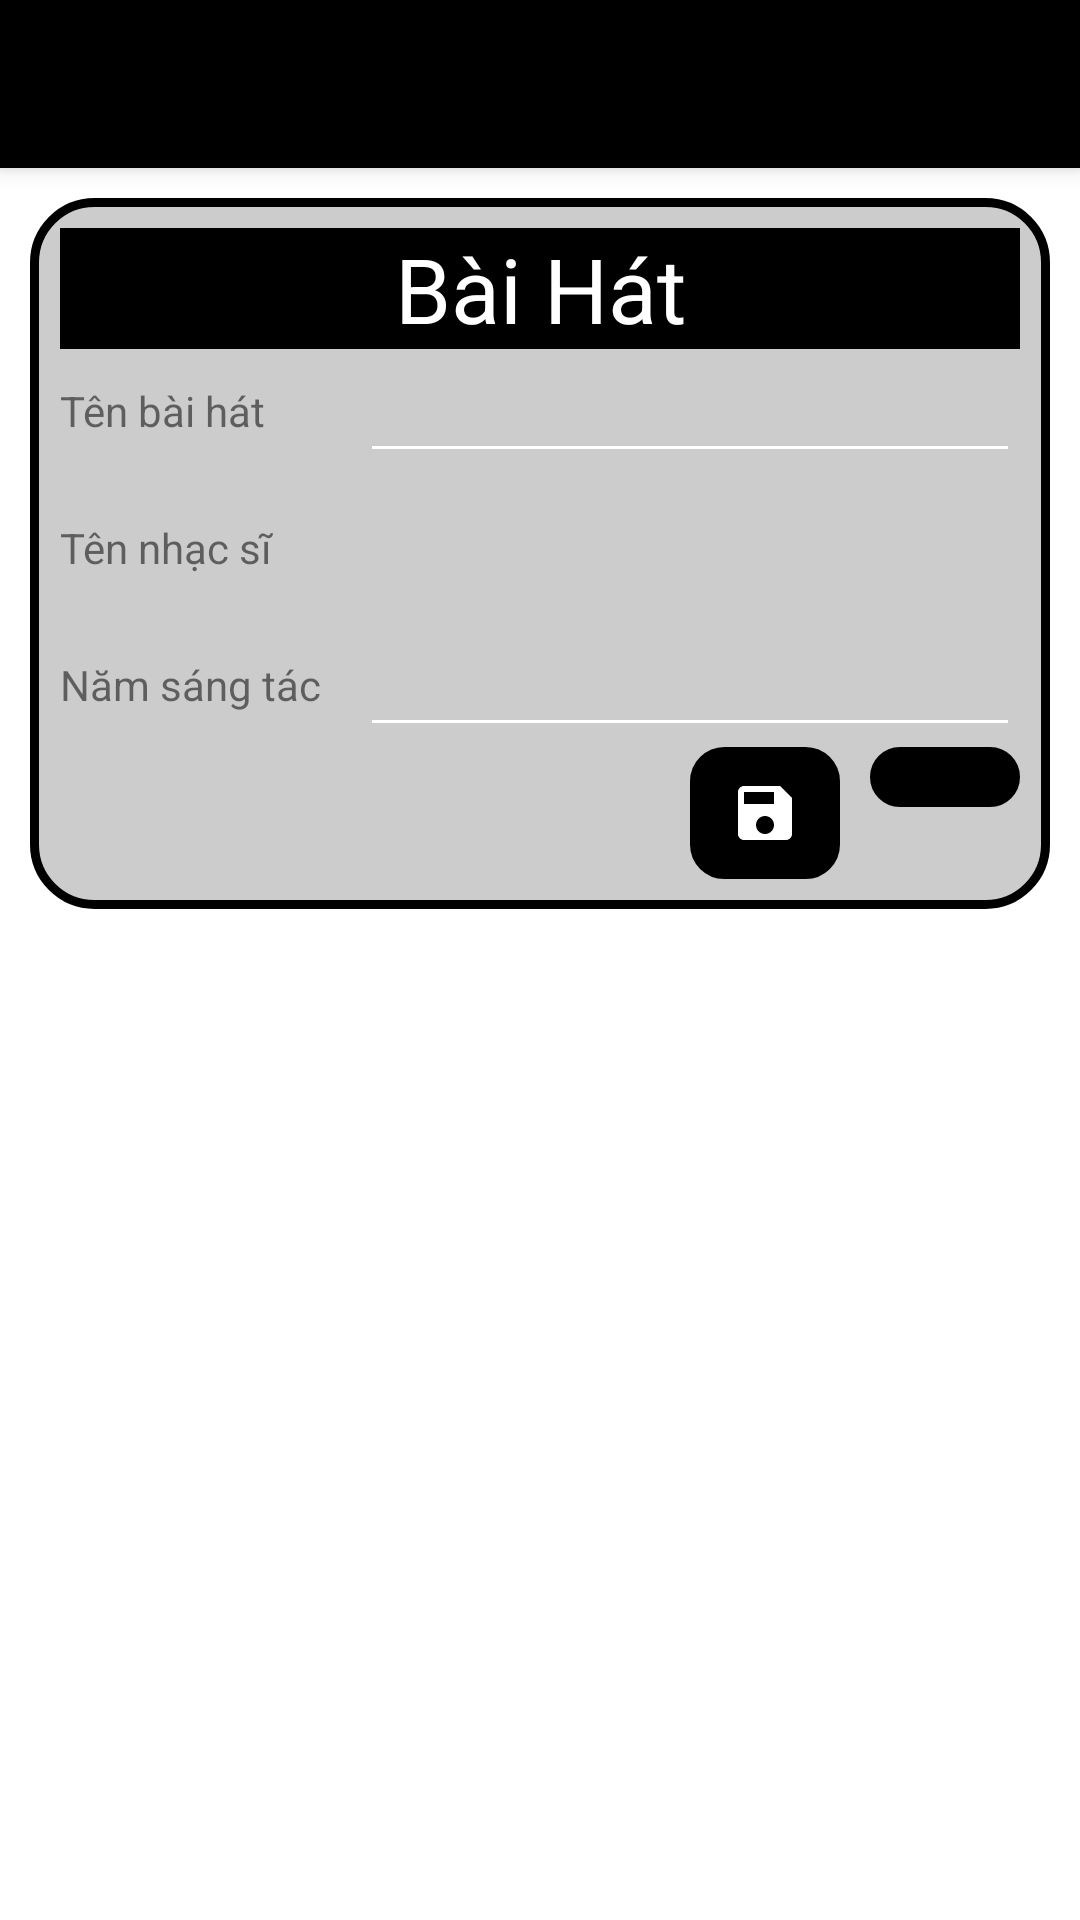

Reconstruct the res/layout file that produces this screen, plus the resources it refers to.
<!-- AndroidManifest.xml: application theme Theme.QuanLyAmNhac -->
<!-- res/layout/activity_song_detail.xml -->
<?xml version="1.0" encoding="utf-8"?>
<LinearLayout xmlns:android="http://schemas.android.com/apk/res/android"
    xmlns:app="http://schemas.android.com/apk/res-auto"
    xmlns:tools="http://schemas.android.com/tools"
    android:layout_width="match_parent"
    android:layout_height="wrap_content"
    android:orientation="vertical"
    tools:context=".SongOfPerformanceInfo">

    <include
        android:id="@+id/toolbar"
        layout="@layout/toolbar" />

    <LinearLayout
        android:layout_margin="10dp"
        android:background="@drawable/border_layout"
        android:layout_width="match_parent"
        android:layout_height="wrap_content"
        android:orientation="vertical">
        <TextView
            android:background="@color/black"
            android:textColor="@color/white"
            android:layout_width="match_parent"
            android:layout_height="wrap_content"
            android:text="Bài Hát"
            android:textSize="30dp"
            android:textAlignment="center"/>
        <LinearLayout

            android:layout_width="match_parent"
            android:layout_height="wrap_content"
            android:orientation="horizontal">
            <TextView
                android:layout_width="100dp"
                android:layout_height="match_parent"
                android:gravity="center_vertical"
                android:text="Tên bài hát" />
            <EditText
                android:layout_width="match_parent"
                android:layout_height="wrap_content"
                android:id="@+id/et_songName"/>
        </LinearLayout>
        <LinearLayout
            android:layout_width="match_parent"
            android:layout_height="wrap_content"
            android:orientation="horizontal">
            <TextView
                android:layout_width="100dp"
                android:layout_height="match_parent"
                android:gravity="center_vertical"
                android:text="Tên nhạc sĩ"/>
            <TextView
                android:textSize="20dp"
                android:textStyle="bold"
                android:layout_width="match_parent"
                android:layout_height="50dp"
                android:gravity="center_vertical"
                android:id="@+id/tv_musicianName" />
        </LinearLayout>
        <LinearLayout
            android:layout_width="match_parent"
            android:layout_height="wrap_content"
            android:orientation="horizontal">
            <TextView
                android:layout_width="100dp"
                android:layout_height="match_parent"
                android:gravity="center_vertical"
                android:text="Năm sáng tác"/>
            <EditText
                android:layout_width="match_parent"
                android:layout_height="wrap_content"
                android:id="@+id/et_yearOfCreation"/>
        </LinearLayout>
        <LinearLayout
            android:layout_width="match_parent"
            android:layout_height="match_parent"
            android:orientation="horizontal"
            android:gravity="right">

            <ImageButton
                android:background="@drawable/border_button"
                android:id="@+id/ib_save"
                android:layout_width="50dp"
                android:layout_marginRight="10dp"
                android:layout_height="wrap_content"
                app:srcCompat="@drawable/ic_baseline_save_24" />

            <ImageButton
                android:background="@drawable/border_button"
                android:id="@+id/ib_delete"
                android:layout_width="50dp"
                android:layout_height="wrap_content"
                app:srcCompat="@drawable/ic_baseline_delete_24" />
        </LinearLayout>
    </LinearLayout>
</LinearLayout>
<!-- res/layout/toolbar.xml (included above) -->
<?xml version="1.0" encoding="utf-8"?>
<androidx.appcompat.widget.Toolbar xmlns:android="http://schemas.android.com/apk/res/android"
    android:layout_width="match_parent"
    android:layout_height="wrap_content"
    xmlns:app="http://schemas.android.com/apk/res-auto"
    android:elevation="4dp"
    android:background="@color/black"
    app:titleTextColor="@color/white">
    app:theme="@style/ToolbarColoredBackArrow"
</androidx.appcompat.widget.Toolbar>
<!-- resources referenced by this layout -->
<resources>
  <color name="black">#FF000000</color>
  <color name="white">#FFFFFFFF</color>
  <!-- drawable border_button (drawable) -->
  <?xml version="1.0" encoding="utf-8"?>
  <shape
      xmlns:android="http://schemas.android.com/apk/res/android"
      android:shape="rectangle">
  
      
      <solid
          android:color="#000" >
      </solid>
  
      
      <stroke
          android:width="3dp"
          android:color="@color/black" >
      </stroke>
  
      
      <padding
          android:left="10dp"
          android:top="10dp"
          android:right="10dp"
          android:bottom="10dp" >
      </padding>
  
      
      <corners
          android:radius="10dp" >
      </corners>
  
  </shape>
  <!-- drawable border_layout (drawable) -->
  <?xml version="1.0" encoding="utf-8"?>
  <shape
      xmlns:android="http://schemas.android.com/apk/res/android"
      android:shape="rectangle">
  
      
      <solid
          android:color="#ccc" >
      </solid>
  
      
      <stroke
          android:width="3dp"
          android:color="@color/black" >
      </stroke>
  
      
      <padding
          android:left="10dp"
          android:top="10dp"
          android:right="10dp"
          android:bottom="10dp" >
      </padding>
  
      
      <corners
          android:radius="20dp" >
      </corners>
  
  </shape>
  <!-- drawable ic_baseline_save_24 (drawable) -->
  <vector xmlns:android="http://schemas.android.com/apk/res/android"
      android:width="24dp"
      android:height="24dp"
      android:viewportWidth="24"
      android:viewportHeight="24"
      android:tint="#fff">
    <path
        android:fillColor="@android:color/white"
        android:pathData="M17,3L5,3c-1.11,0 -2,0.9 -2,2v14c0,1.1 0.89,2 2,2h14c1.1,0 2,-0.9 2,-2L21,7l-4,-4zM12,19c-1.66,0 -3,-1.34 -3,-3s1.34,-3 3,-3 3,1.34 3,3 -1.34,3 -3,3zM15,9L5,9L5,5h10v4z"/>
  </vector>
  <style name="Theme.QuanLyAmNhac" parent="Theme.MaterialComponents.DayNight.NoActionBar">
          
          <item name="colorPrimary">@color/black</item>
          <item name="colorPrimaryVariant">@color/black</item>
          <item name="colorOnPrimary">@color/white</item>
          
          <item name="colorSecondary">@color/teal_200</item>
          <item name="colorSecondaryVariant">@color/teal_700</item>
          <item name="colorOnSecondary">@color/black</item>
          
          <item name="android:statusBarColor" tools:targetApi="l">?attr/colorPrimaryVariant</item>
          
          <item name="android:textColorSecondary">@color/white</item>
      </style>
  <color name="teal_200">#FF03DAC5</color>
  <color name="teal_700">#FF018786</color>
</resources>
